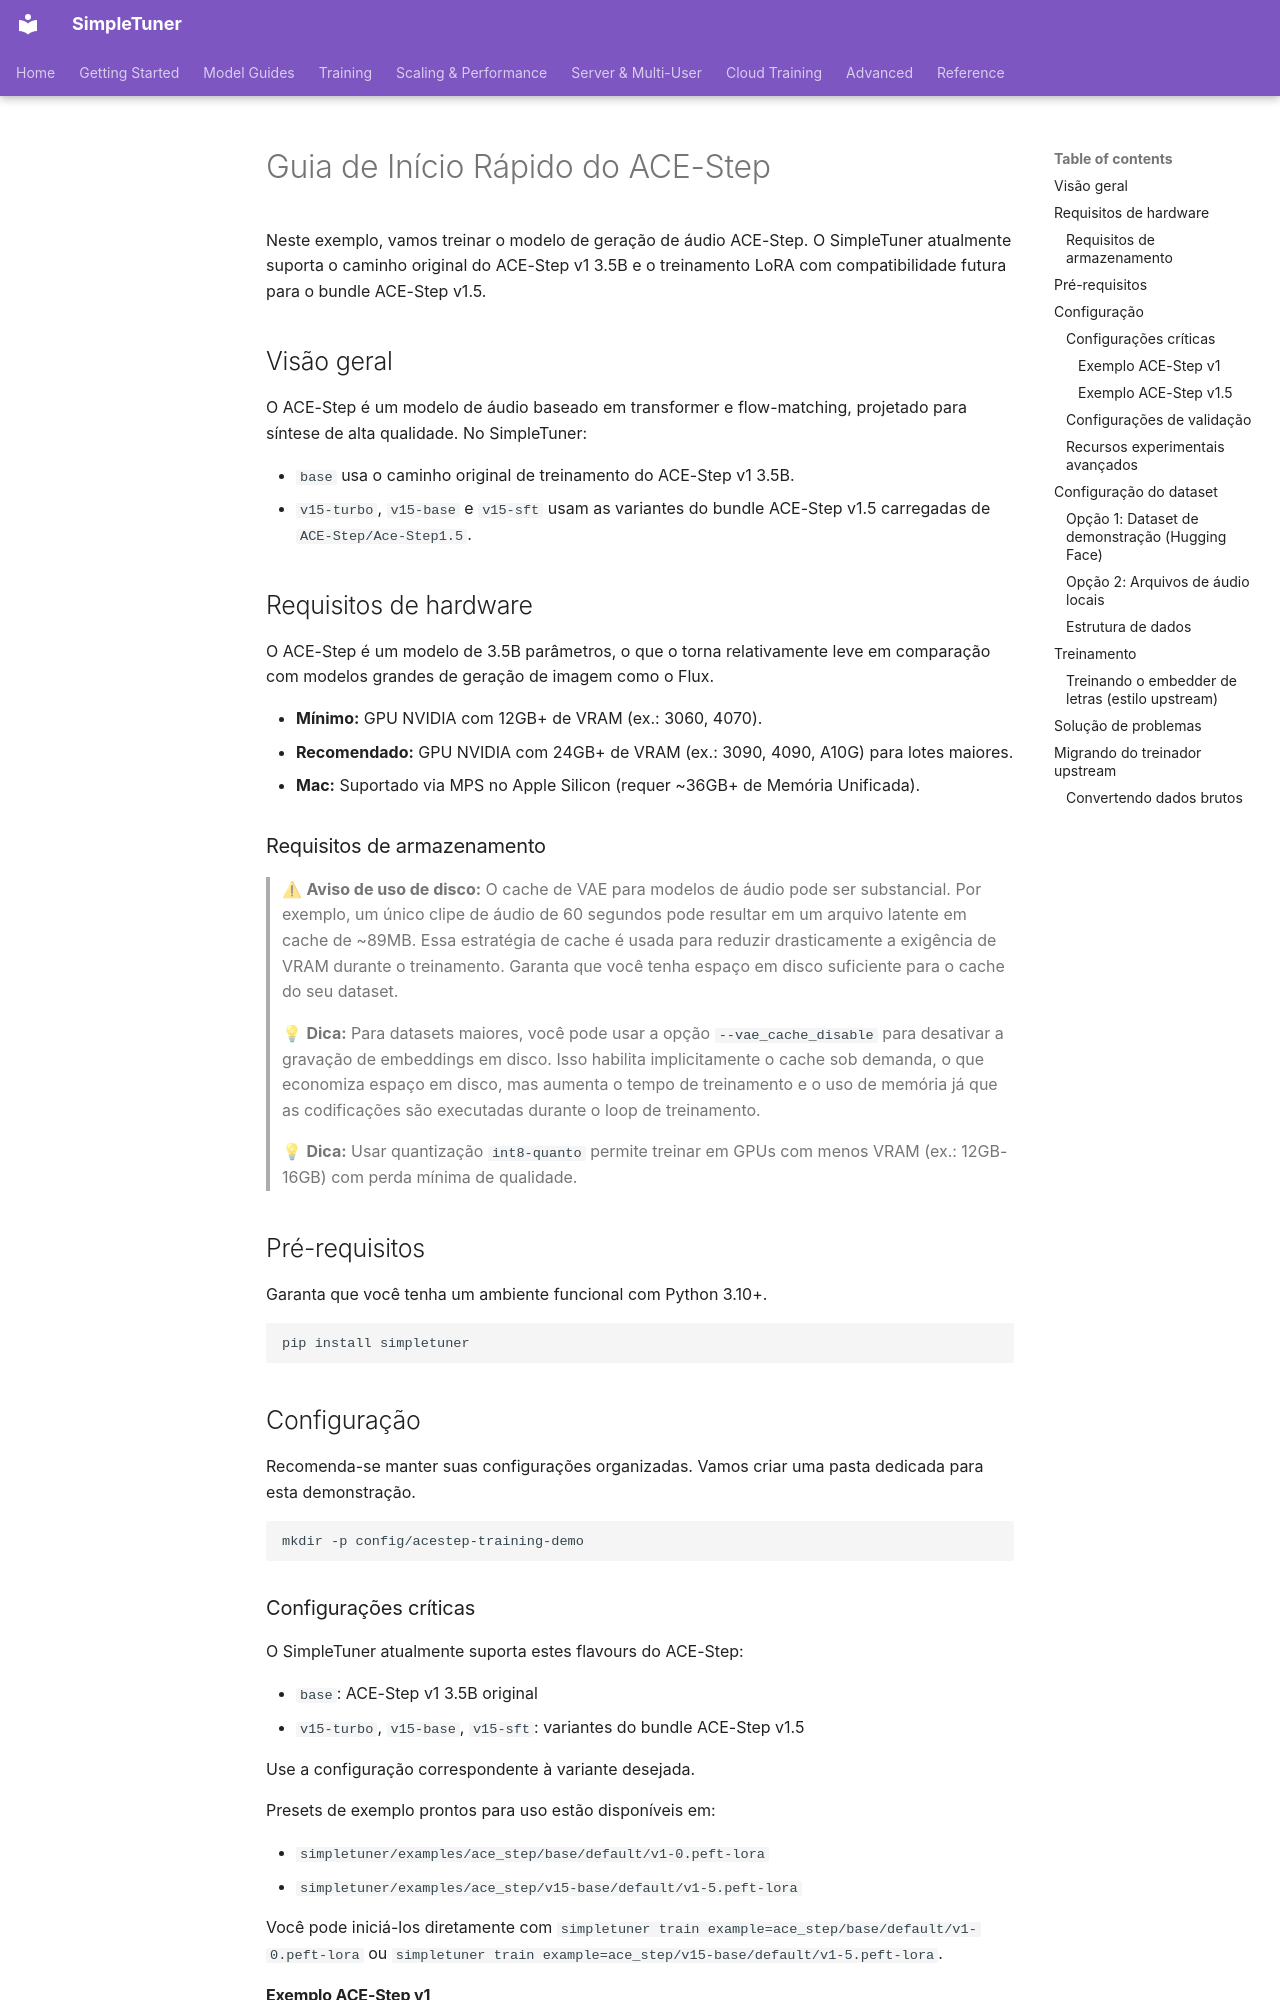

repository: bghira/SimpleTuner · page: quickstart/ACE_STEP.pt-BR/index.html · generator: mkdocs

# Guia de Início Rápido do ACE-Step

Neste exemplo, vamos treinar o modelo de geração de áudio ACE-Step. O SimpleTuner atualmente suporta o caminho original do ACE-Step v1 3.5B e o treinamento LoRA com compatibilidade futura para o bundle ACE-Step v1.5.

## Visão geral

O ACE-Step é um modelo de áudio baseado em transformer e flow-matching, projetado para síntese de alta qualidade. No SimpleTuner:

- `base` usa o caminho original de treinamento do ACE-Step v1 3.5B.
- `v15-turbo`, `v15-base` e `v15-sft` usam as variantes do bundle ACE-Step v1.5 carregadas de `ACE-Step/Ace-Step1.5`.

## Requisitos de hardware

O ACE-Step é um modelo de 3.5B parâmetros, o que o torna relativamente leve em comparação com modelos grandes de geração de imagem como o Flux.

- **Mínimo:** GPU NVIDIA com 12GB+ de VRAM (ex.: 3060, 4070).
- **Recomendado:** GPU NVIDIA com 24GB+ de VRAM (ex.: 3090, 4090, A10G) para lotes maiores.
- **Mac:** Suportado via MPS no Apple Silicon (requer ~36GB+ de Memória Unificada).

### Requisitos de armazenamento

> ⚠ **Aviso de uso de disco:** O cache de VAE para modelos de áudio pode ser substancial. Por exemplo, um único clipe de áudio de 60 segundos pode resultar em um arquivo latente em cache de ~89MB. Essa estratégia de cache é usada para reduzir drasticamente a exigência de VRAM durante o treinamento. Garanta que você tenha espaço em disco suficiente para o cache do seu dataset.

> 💡 **Dica:** Para datasets maiores, você pode usar a opção `--vae_cache_disable` para desativar a gravação de embeddings em disco. Isso habilita implicitamente o cache sob demanda, o que economiza espaço em disco, mas aumenta o tempo de treinamento e o uso de memória já que as codificações são executadas durante o loop de treinamento.

> 💡 **Dica:** Usar quantização `int8-quanto` permite treinar em GPUs com menos VRAM (ex.: 12GB-16GB) com perda mínima de qualidade.

## Pré-requisitos

Garanta que você tenha um ambiente funcional com Python 3.10+.

```bash
pip install simpletuner
```

## Configuração

Recomenda-se manter suas configurações organizadas. Vamos criar uma pasta dedicada para esta demonstração.

```bash
mkdir -p config/acestep-training-demo
```

### Configurações críticas

O SimpleTuner atualmente suporta estes flavours do ACE-Step:

- `base`: ACE-Step v1 3.5B original
- `v15-turbo`, `v15-base`, `v15-sft`: variantes do bundle ACE-Step v1.5

Use a configuração correspondente à variante desejada.

Presets de exemplo prontos para uso estão disponíveis em:

- `simpletuner/examples/ace_step/base/default/v1-0.peft-lora`
- `simpletuner/examples/ace_step/v15-base/default/v1-5.peft-lora`

Você pode iniciá-los diretamente com `simpletuner train example=ace_step/base/default/v1-0.peft-lora` ou `simpletuner train example=ace_step/v15-base/default/v1-5.peft-lora`.
